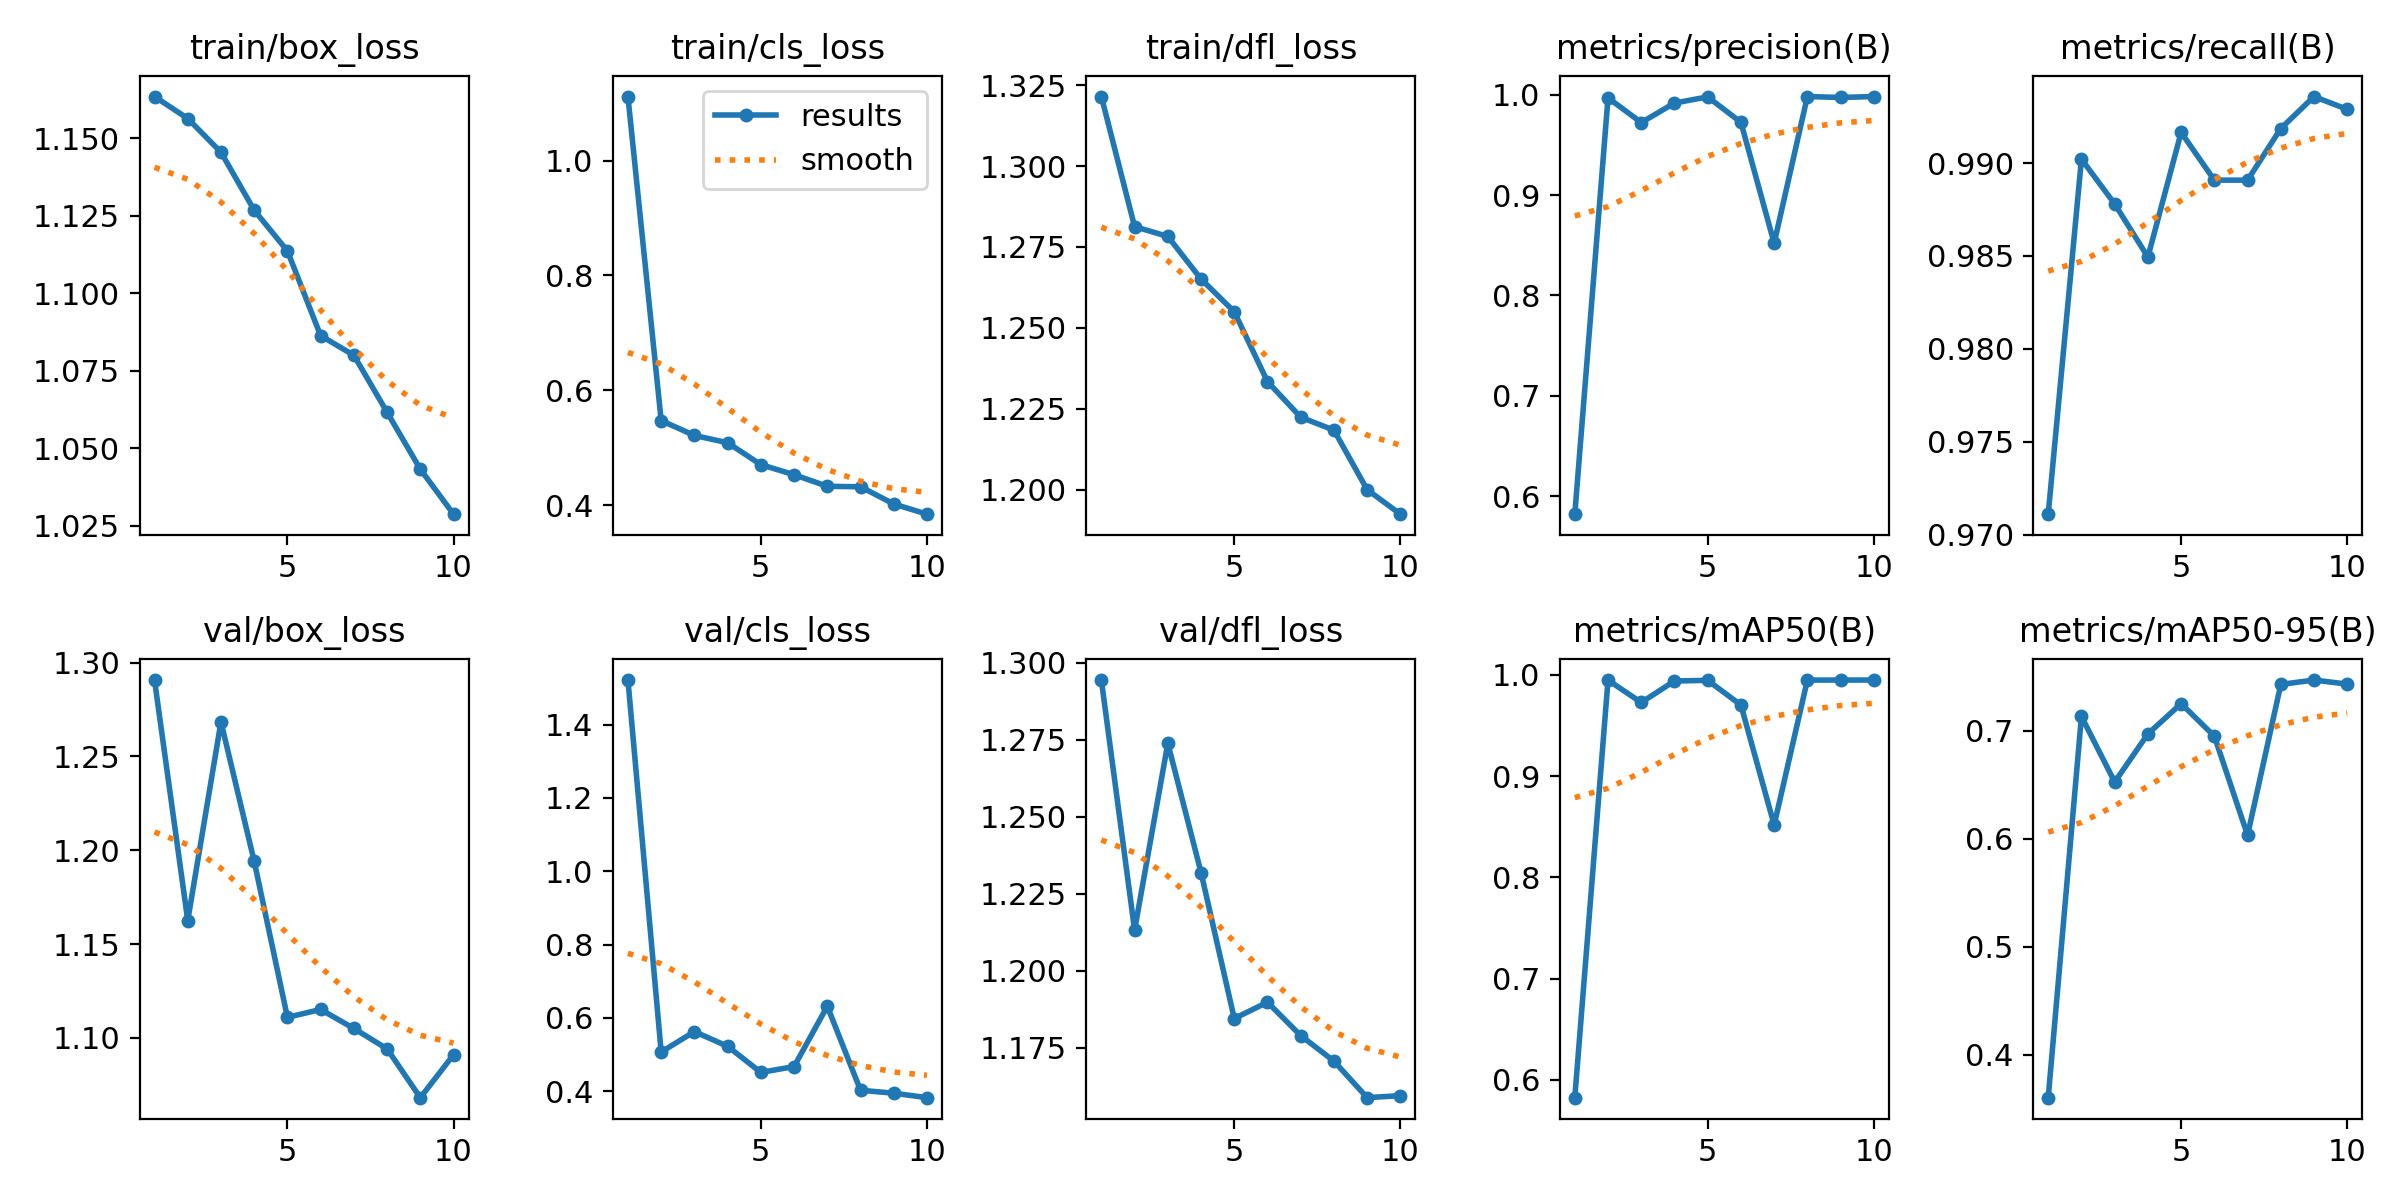

Source data for this figure (header and first rows):
epoch, time, train/box_loss, train/cls_loss, train/dfl_loss, metrics/precision(B), metrics/recall(B), metrics/mAP50(B), metrics/mAP50-95(B), val/box_loss, val/cls_loss, val/dfl_loss, lr/pg0, lr/pg1, lr/pg2
1, 715.3, 1.163, 1.112, 1.321, 0.5821, 0.9711, 0.5825, 0.3604, 1.291, 1.522, 1.294, 0.0006662, 0.0006662, 0.0006662
2, 1480, 1.156, 0.5473, 1.281, 0.9968, 0.9902, 0.9949, 0.7131, 1.163, 0.5068, 1.213, 0.001201, 0.001201, 0.001201
3, 2122, 1.146, 0.5213, 1.278, 0.9721, 0.9878, 0.9728, 0.6524, 1.268, 0.5625, 1.274, 0.001604, 0.001604, 0.001604
4, 2758, 1.127, 0.5086, 1.265, 0.9916, 0.9849, 0.994, 0.6969, 1.194, 0.5224, 1.232, 0.001406, 0.001406, 0.001406
5, 3413, 1.114, 0.4705, 1.255, 0.9977, 0.9917, 0.9947, 0.7249, 1.111, 0.4513, 1.185, 0.001208, 0.001208, 0.001208
6, 4050, 1.086, 0.4529, 1.233, 0.9724, 0.9891, 0.9703, 0.6948, 1.115, 0.4671, 1.19, 0.00101, 0.00101, 0.00101
7, 4665, 1.08, 0.4328, 1.222, 0.852, 0.9891, 0.8519, 0.6032, 1.105, 0.6318, 1.179, 0.000812, 0.000812, 0.000812
8, 5283, 1.062, 0.4319, 1.218, 0.9981, 0.9919, 0.9949, 0.7427, 1.094, 0.4025, 1.171, 0.000614, 0.000614, 0.000614
9, 5900, 1.043, 0.4019, 1.2, 0.9971, 0.9936, 0.995, 0.7467, 1.068, 0.3945, 1.159, 0.000416, 0.000416, 0.000416
10, 6520, 1.029, 0.3842, 1.192, 0.9981, 0.9929, 0.995, 0.743, 1.091, 0.3823, 1.16, 0.000218, 0.000218, 0.000218
